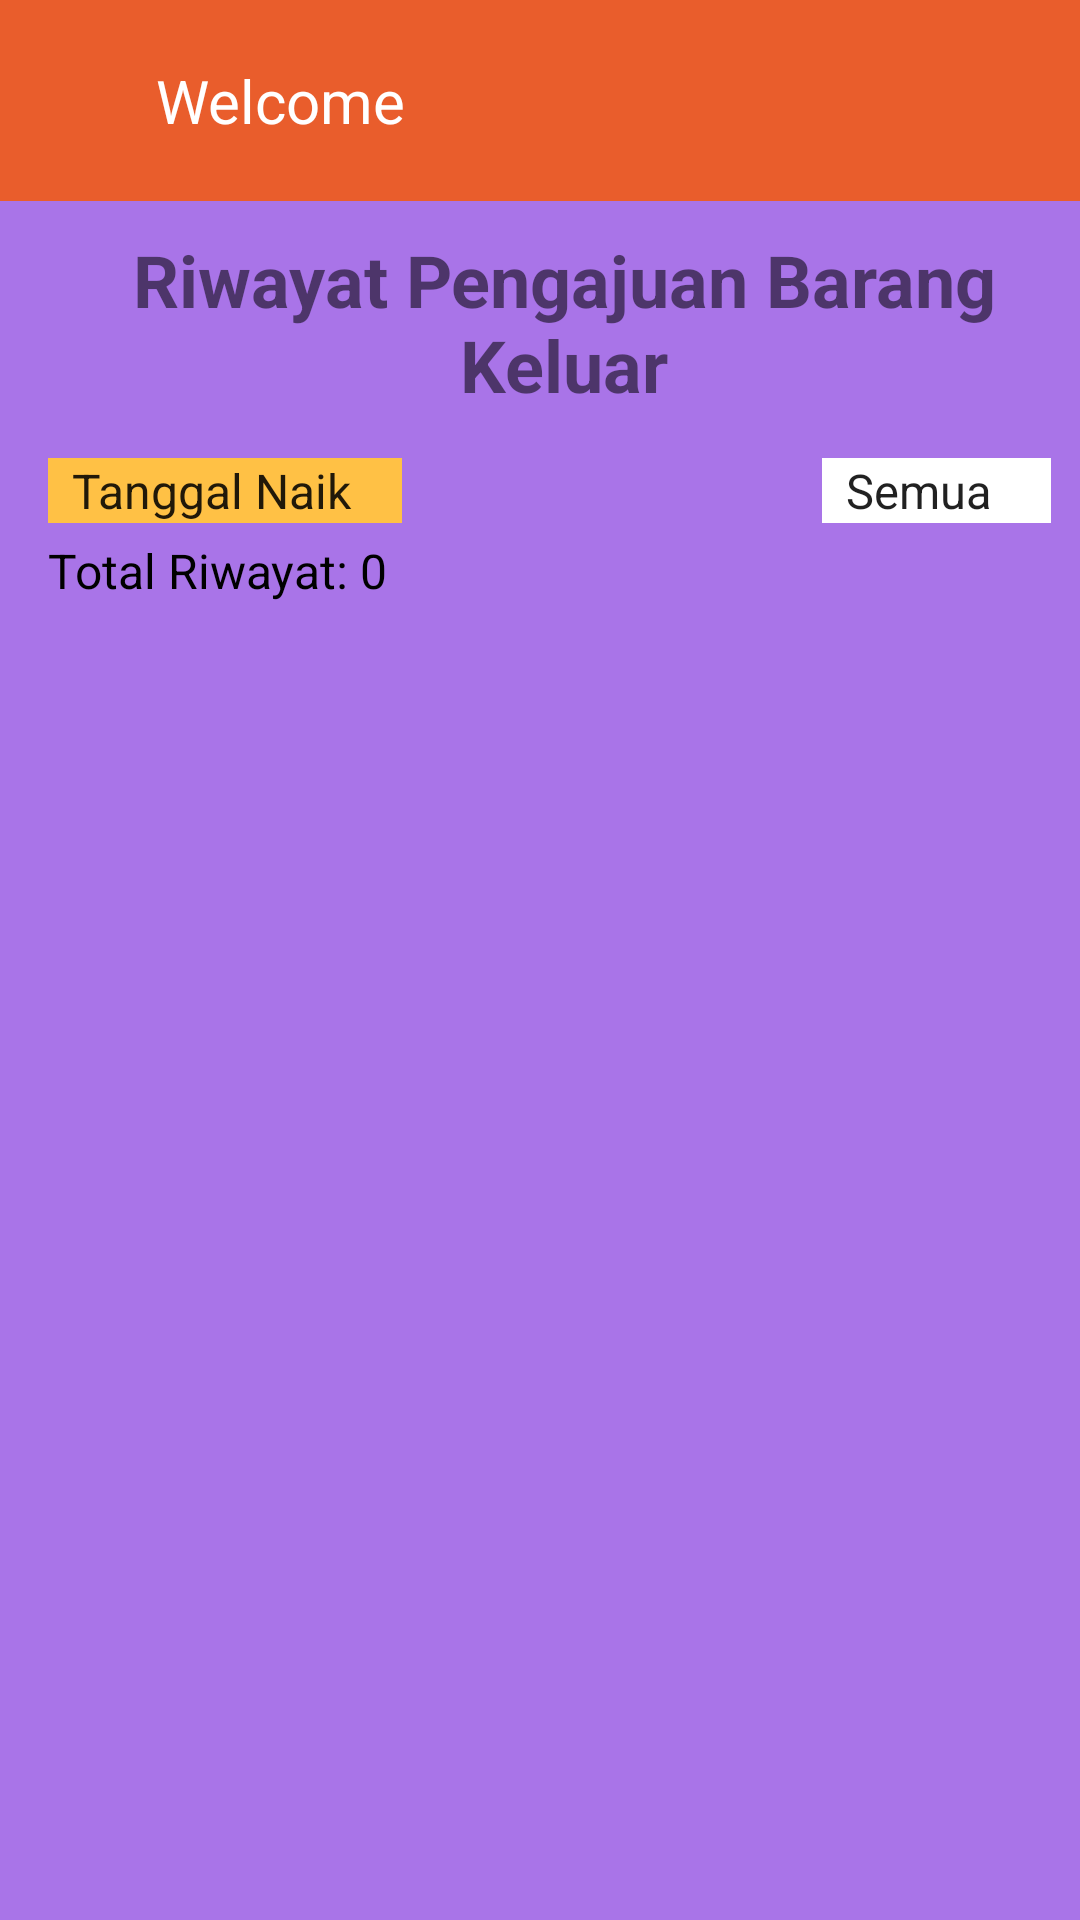

Reconstruct the res/layout file that produces this screen, plus the resources it refers to.
<!-- AndroidManifest.xml: application theme Theme.Barangku -->
<!-- res/layout/fragment_riwayat_pengajuan_barang_keluar.xml -->
<?xml version="1.0" encoding="utf-8"?>
<LinearLayout xmlns:android="http://schemas.android.com/apk/res/android"
    xmlns:tools="http://schemas.android.com/tools"
    android:layout_width="match_parent"
    android:layout_height="match_parent"
    android:orientation="vertical"
    android:background="#A974E8"
    tools:context=".activity.user_activity.RiwayatPengajuanBarangKeluarFragment">
    <include layout="@layout/toolbar"/>
    <TextView
        android:layout_marginLeft="16dp"
        android:layout_width="wrap_content"
        android:layout_height="wrap_content"
        android:text="Riwayat Pengajuan Barang Keluar"
        android:textSize="24sp"
        android:textStyle="bold"
        android:padding="10dp"
        android:gravity="center_horizontal" />
    <LinearLayout
        android:layout_width="match_parent"
        android:layout_height="wrap_content"
        android:orientation="horizontal"
        android:layout_marginTop="5dp">
        <Spinner
            android:id="@+id/spinner_filters"
            android:layout_width="wrap_content"
            android:layout_height="wrap_content"
            android:layout_marginStart="16dp"
            android:spinnerMode="dropdown"
            android:background="@color/yellow"
            android:entries="@array/filter_date_options" />
        <Spinner
            android:id="@+id/spinner_filter"
            android:layout_width="wrap_content"
            android:layout_height="wrap_content"
            android:layout_marginStart="140dp"
            android:spinnerMode="dropdown"
            android:background="@color/white"
            android:entries="@array/filter_options_riwayat" />
    </LinearLayout>
    <TextView
        android:id="@+id/tv_total_riwayat_keluar"
        android:layout_width="wrap_content"
        android:layout_height="wrap_content"
        android:layout_marginTop="5dp"
        android:layout_marginStart="16dp"
        android:text="Total Riwayat: 0"
        android:textSize="16sp"
        android:textColor="@android:color/black"/>
    <androidx.recyclerview.widget.RecyclerView
        android:id="@+id/rv_riwayat_pengajuan"
        android:padding="8dp"
        android:layout_width="match_parent"
        android:layout_height="0dp"
        android:layout_weight="1"
        android:clipToPadding="false"
        tools:listitem="@layout/item_riwayat_pengajuan_barang_keluar"/>
</LinearLayout>
<!-- res/layout/toolbar.xml (included above) -->
<?xml version="1.0" encoding="utf-8"?>
<LinearLayout xmlns:android="http://schemas.android.com/apk/res/android"
    xmlns:aandroid="http://schemas.android.com/apk/res-auto"
    android:orientation="horizontal"
    android:layout_width="match_parent"
    android:layout_height="wrap_content"
    android:padding="20dp"
    android:id="@+id/toolbar"
    android:background="@color/light_orange"
    android:gravity="center_vertical">
    <ImageView
        android:id="@+id/iv_back"
        android:layout_width="20dp"
        android:layout_height="20dp"
        android:src="@drawable/ic_back"/>

    <TextView
        android:layout_width="0dp"
        android:layout_height="wrap_content"
        android:layout_weight="1"
        android:text="Welcome"
        android:id="@+id/tv_judul"
        android:textSize="20sp"
        android:layout_marginStart="12dp"
        android:textColor="@color/white"/>
</LinearLayout>
<!-- res/layout/item_riwayat_pengajuan_barang_keluar.xml (included above) -->
<?xml version="1.0" encoding="utf-8"?>
<androidx.cardview.widget.CardView xmlns:android="http://schemas.android.com/apk/res/android"
    xmlns:card_view="http://schemas.android.com/apk/res-auto"
    android:layout_width="match_parent"
    android:layout_height="wrap_content"
    android:layout_margin="8dp"
    card_view:cardCornerRadius="8dp"
    card_view:cardElevation="4dp"
    card_view:cardBackgroundColor="@color/background_color">
    <LinearLayout
        android:layout_width="match_parent"
        android:layout_height="wrap_content"
        android:orientation="vertical"
        android:padding="16dp">
    <TextView
        android:id="@+id/tv_tanggal_keluar"
        android:layout_width="wrap_content"
        android:layout_height="wrap_content"
        android:text="Tanggal Keluar"
        android:textSize="16sp"
        android:textStyle="bold"
        android:textColor="@color/text_primary"
        android:layout_marginBottom="4dp" />

    <LinearLayout
        android:layout_width="match_parent"
        android:layout_height="wrap_content"
        android:orientation="horizontal"
        android:layout_marginBottom="4dp">

        <TextView
            android:id="@+id/tv_nama_klien"
            android:layout_width="wrap_content"
            android:layout_height="wrap_content"
            android:text="Nama Klien, "
            android:textSize="16sp"
            android:textStyle="bold"
            android:textColor="@color/text_primary"
            android:layout_marginEnd="5dp" />

        <TextView
            android:id="@+id/tv_alamat_klien"
            android:layout_width="wrap_content"
            android:layout_height="wrap_content"
            android:text="Alamat Klien"
            android:textSize="16sp"
            android:textStyle="bold"
            android:textColor="@color/text_primary" />
    </LinearLayout>

    <TextView
        android:id="@+id/tv_nama_barang"
        android:layout_width="wrap_content"
        android:layout_height="wrap_content"
        android:text="Nama Barang"
        android:textSize="16sp"
        android:textStyle="bold"
        android:textColor="@color/text_primary"
        android:layout_marginBottom="4dp" />

    <LinearLayout
        android:layout_width="match_parent"
        android:layout_height="wrap_content"
        android:orientation="horizontal"
        android:layout_marginBottom="4dp">

        <TextView
            android:id="@+id/tv_jumlah_barang"
            android:layout_width="wrap_content"
            android:layout_height="wrap_content"
            android:text="Jumlah Barang"
            android:textSize="14sp"
            android:textColor="@color/text_secondary"
            android:layout_marginEnd="5dp" />

        <TextView
            android:id="@+id/tv_satuan"
            android:layout_width="wrap_content"
            android:layout_height="wrap_content"
            android:text="Satuan"
            android:textSize="14sp"
            android:textColor="@color/text_secondary" />
    </LinearLayout>

    <TextView
        android:id="@+id/tv_keterangan"
        android:layout_width="wrap_content"
        android:layout_height="wrap_content"
        android:text="Keterangan"
        android:textSize="14sp"
        android:textColor="@color/text_secondary"
        android:layout_marginBottom="4dp" />

    <TextView
        android:id="@+id/tv_status"
        android:layout_width="wrap_content"
        android:layout_height="wrap_content"
        android:text="Status Pengajuan"
        android:textSize="14sp"
        android:textColor="@color/warning" />
    <View
        android:layout_width="match_parent"
        android:layout_height="2dp"
        android:layout_marginTop="5dp"
        android:background="@android:color/darker_gray"/>
</LinearLayout>
</androidx.cardview.widget.CardView>
<!-- resources referenced by this layout -->
<resources>
  <string-array name="filter_date_options">
          <item>Tanggal Naik</item>
          <item>Tanggal Turun</item>
      </string-array>
  <string-array name="filter_options_riwayat">
          <item>Semua</item>
          <item>Diterima</item>
          <item>Ditolak</item>
      </string-array>
  <color name="background_color">#F5F5F5</color>
  <color name="light_orange">#E95D2C</color>
  <color name="text_primary">#212121</color>
  <color name="text_secondary">#757575</color>
  <color name="warning">#F44336</color>
  <color name="white">#FFFFFF</color>
  <color name="yellow">#FFC145</color>
  <style name="Theme.Barangku" parent="Theme.MaterialComponents.DayNight.NoActionBar">
          
          <item name="colorPrimary">@color/purple_500</item>
          <item name="colorPrimaryVariant">@color/button_bg</item>
          <item name="colorOnPrimary">@color/white</item>
          
          <item name="colorSecondary">@color/teal_200</item>
          <item name="colorSecondaryVariant">@color/teal_700</item>
          <item name="colorOnSecondary">@color/black</item>
          
          <item name="android:statusBarColor">?attr/colorPrimaryVariant</item>
          
          <item name="hintTextColor">@color/text_secondary</item>
      </style>
  <color name="purple_500">#FF6200EE</color>
  <color name="button_bg">#1EDCD8</color>
  <color name="teal_200">#FF03DAC5</color>
  <color name="teal_700">#FF018786</color>
  <color name="black">#000000</color>
</resources>
